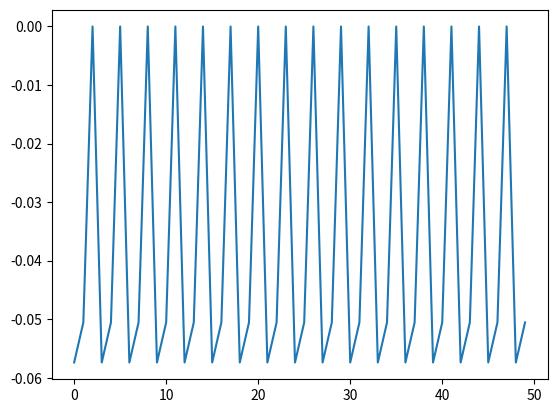

This figure's Python source:
# Pure integrate and fire model, without leakage

import numpy as np
import matplotlib.pyplot as plt

ms = 0.001
mV = 0.001
bigMOhm = 1000000
nA = 0.000000001 

# Parameters in the integrate and fire model

class iaf:
    def __init__(self,
            membraneTimeConstant = 10*ms,
            resetPotential = -65*mV,
            membraneResistance = 10*bigMOhm,
            electrodeInputCurrent = 0*nA,
            thresholdPotential = -50*mV):

        self.membraneTimeConstant = membraneTimeConstant
        self.resetPotential = resetPotential
        self.membraneResistance = membraneResistance
        self.electrodeInputCurrent = electrodeInputCurrent
        self.thresholdPotential = thresholdPotential
 
        self.potential = self.resetPotential

    def updatePotential(self):
        if self.potential == 0.0:
            self.potential = self.resetPotential

        self.potential = self.potential + ((-self.potential + self.membraneResistance*self.electrodeInputCurrent) / self.membraneTimeConstant) * ms

        if self.potential >= self.thresholdPotential:
            self.potential = 0.0


class electrode:
    def __init__(self, fun=None, const=None):
        self.fun = fun
        self.const = const

        self.outSynapses = {}

    def connect(self, neuron, weight=1.0):
        self.outSynapses[neuron] = weight


    def simulate(self, time):
        recording = []
        for t in range(time):
            for neuron, weight in self.outSynapses.items():
                neuron.electrodeInputCurrent = self.output(time) * weight
                neuron.updatePotential()
                recording.append(neuron.potential)

        return recording

    def output(self, time=-1):
        if self.const:
            return self.const

        if self.fun:
            assert time > -1
            return self.fun(time)



if __name__ == "__main__":
    fun = lambda time: np.abs(np.sin(time)*3.1 + np.random.normal())*nA
    time = 50
    neuron = iaf()
    electrode = electrode(const=1.1*nA)
    # electrode = electrode(fun=fun)
    electrode.connect(neuron)
    potentials = electrode.simulate(time)


    plt.plot(range(time), potentials)
    plt.show()
